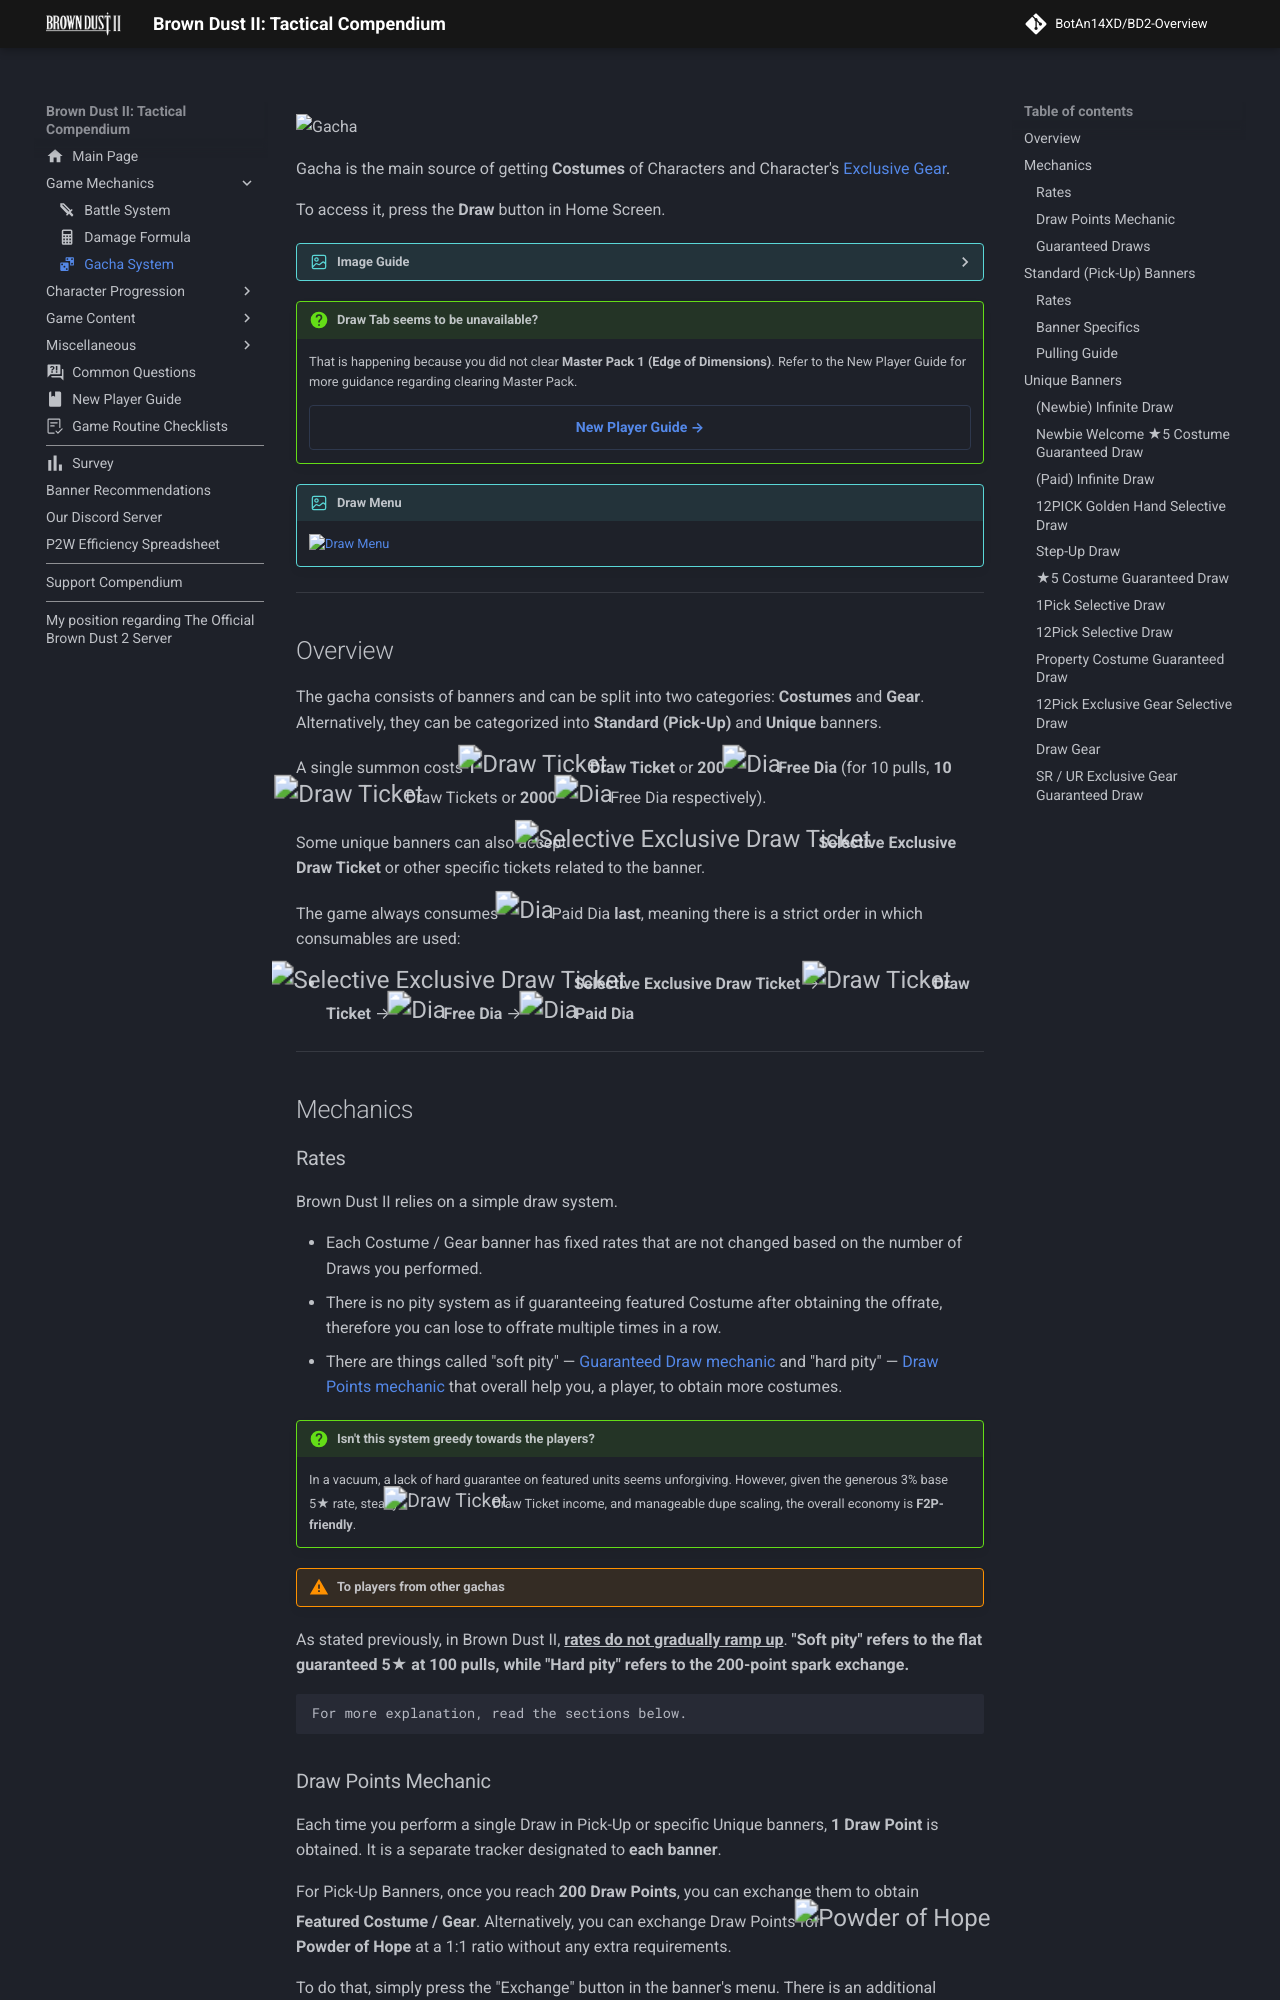

repository: BotAn14XD/BD2-Overview · page: mechanics/gacha/index.html · generator: mkdocs

---
description: 
comments: true
image: assets/images/site-assets/gacha-banner.png
hero: assets/images/site-assets/index-pc-nav-31.avif
icon: material/dice-multiple

---

![Gacha](../assets/images/site-assets/index-pc-nav-31.avif){: .card-header-img fetchpriority=high loading=eager }
# Gacha {: .sr-only }

Gacha is the main source of getting **Costumes** of Characters and Character's [Exclusive Gear](../progression/gear.md#exclusive-gear).

To access it, press the **Draw** button in Home Screen.

??? image "Image Guide"
    ![Gacha Access](../assets/images/gacha/draw-access.avif)

!!! question "Draw Tab seems to be unavailable?" 
    That is happening because you did not clear **Master Pack 1 (Edge of Dimensions)**. Refer to the New Player Guide for more guidance regarding clearing Master Pack.

    {{ redirect_btn('new', 'New Player Guide', '#4caf50') }} 

!!! image "Draw Menu"
    ![Draw Menu](../assets/images/gacha/gacha_display.avif)

---

## Overview

The gacha consists of banners and can be split into two categories: **Costumes** and **Gear**. Alternatively, they can be categorized into **Standard (Pick-Up)** and **Unique** banners.

A single summon costs **1** {{Draw_Ticket}} **Draw Ticket** or **200** {{Dia}} **Free Dia** (for 10 pulls, **10** {{Draw_Ticket}} Draw Tickets or **2000** {{Dia}} Free Dia respectively).

Some unique banners can also accept {{Selective_Exclusive_Draw_Ticket}} **Selective Exclusive Draw Ticket** or other specific tickets related to the banner.

The game always consumes {{Dia}} Paid Dia **last**, meaning there is a strict order in which consumables are used:

* {{Selective_Exclusive_Draw_Ticket}} **Selective Exclusive Draw Ticket** &rarr; {{Draw_Ticket}} **Draw Ticket** &rarr; {{Dia}} **Free Dia** &rarr; {{Dia}} **Paid Dia**

---

## Mechanics

### Rates

Brown Dust II relies on a simple draw system.

* Each Costume / Gear banner has fixed rates that are not changed based on the number of Draws you performed.
* There is no pity system as if guaranteeing featured Costume after obtaining the offrate, therefore you can lose to offrate multiple times in a row.
* There are things called "soft pity" — [Guaranteed Draw mechanic](#guaranteed-draws) and "hard pity" — [Draw Points mechanic](#draw-points-mechanic) that overall help you, a player, to obtain more costumes.

!!! question "Isn't this system greedy towards the players?"
    In a vacuum, a lack of hard guarantee on featured units seems unforgiving. However, given the generous 3% base 5★ rate, steady {{Draw_Ticket}} Draw Ticket income, and manageable dupe scaling, the overall economy is **F2P-friendly**.

!!! warning "To players from other gachas"
   As stated previously, in Brown Dust II, <u>**rates do not gradually ramp up**</u>. **"Soft pity" refers to the flat guaranteed 5★ at 100 pulls, while "Hard pity" refers to the 200-point spark exchange.**

    For more explanation, read the sections below.

### Draw Points Mechanic

Each time you perform a single Draw in Pick-Up or specific Unique banners, **1 Draw Point** is obtained. It is a separate tracker designated to **each banner**.

For Pick-Up Banners, once you reach **200 Draw Points**, you can exchange them to obtain **Featured Costume / Gear**. Alternatively, you can exchange Draw Points for {{Powder_of_Hope}} **Powder of Hope** at a 1:1 ratio without any extra requirements.

To do that, simply press the "Exchange" button in the banner's menu. There is an additional confirmation window afterward, so do not be afraid of pressing it by accident.

!!! image "Image Guide"
    ![Exchange_guide](../assets/images/gacha/exchange.avif)

!!! question "Do Draw Points Carry Over? If no, are they wasted?"
    As said before, Draw Points are only for **individual** banners; therefore, **they do not carry over**, leaving you with converting excess points into {{Powder_of_Hope}} **Powder of Hope** as the only viable choice.

    ---
    
    You do not need to exchange {{Powder_of_Hope}} **Powder of Hope** manually; when the banner ends, you automatically gain the {{Powder_of_Hope}} **Powder** equal to the amount of Draw Points you had on those banners.
